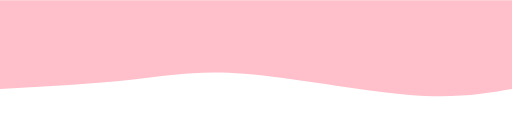
t = 0.00 s
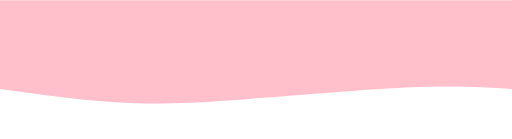
t = 0.75 s
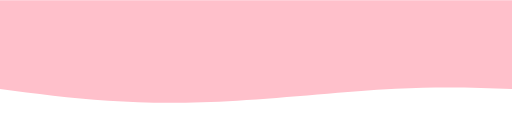
t = 1.25 s
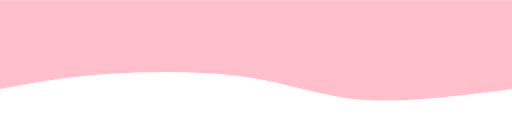
t = 2.00 s
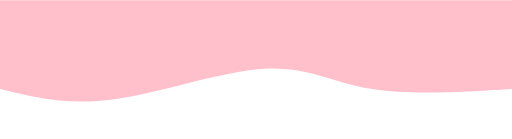
t = 2.75 s
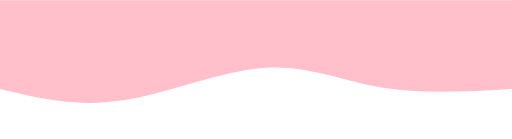
t = 3.25 s

The animated SVG that drew these frames (rendered in a browser with its animation timeline set to each time). Animation: 1 CSS @keyframes rule; one cycle of 4.00 s, repeats indefinitely.

<svg width="100%" height="100%" id="svg" viewBox="0 0 1440 390" xmlns="http://www.w3.org/2000/svg" class="transition duration-300 ease-in-out delay-150"><style>
          .path-0{
            animation:pathAnim-0 4s;
            animation-timing-function: linear;
            animation-iteration-count: infinite;
          }
          @keyframes pathAnim-0{
            0%{
              d: path("M 0,400 L 0,150 C 80.67857142857142,136.21428571428572 161.35714285714283,122.42857142857142 296,134 C 430.64285714285717,145.57142857142858 619.2500000000001,182.5 753,193 C 886.7499999999999,203.5 965.6428571428571,187.57142857142856 1071,176 C 1176.357142857143,164.42857142857144 1308.1785714285716,157.21428571428572 1440,150 L 1440,400 L 0,400 Z");
            }
            25%{
              d: path("M 0,400 L 0,150 C 79.28571428571428,161.67857142857144 158.57142857142856,173.35714285714286 297,161 C 435.42857142857144,148.64285714285714 633,112.25000000000001 782,95 C 931,77.74999999999999 1031.4285714285713,79.64285714285714 1133,92 C 1234.5714285714287,104.35714285714286 1337.2857142857142,127.17857142857143 1440,150 L 1440,400 L 0,400 Z");
            }
            50%{
              d: path("M 0,400 L 0,150 C 150.14285714285717,130.57142857142856 300.28571428571433,111.14285714285714 419,120 C 537.7142857142857,128.85714285714286 625,166 746,184 C 867,202 1021.7142857142858,200.85714285714286 1143,192 C 1264.2857142857142,183.14285714285714 1352.142857142857,166.57142857142856 1440,150 L 1440,400 L 0,400 Z");
            }
            75%{
              d: path("M 0,400 L 0,150 C 142.53571428571428,144.75 285.07142857142856,139.5 390,161 C 494.92857142857144,182.5 562.25,230.75 682,215 C 801.75,199.25 973.9285714285713,119.5 1109,98 C 1244.0714285714287,76.5 1342.0357142857142,113.25 1440,150 L 1440,400 L 0,400 Z");
            }
            100%{
              d: path("M 0,400 L 0,150 C 80.67857142857142,136.21428571428572 161.35714285714283,122.42857142857142 296,134 C 430.64285714285717,145.57142857142858 619.2500000000001,182.5 753,193 C 886.7499999999999,203.5 965.6428571428571,187.57142857142856 1071,176 C 1176.357142857143,164.42857142857144 1308.1785714285716,157.21428571428572 1440,150 L 1440,400 L 0,400 Z");
            }
          }</style><path d="M 0,400 L 0,150 C 80.67857142857142,136.21428571428572 161.35714285714283,122.42857142857142 296,134 C 430.64285714285717,145.57142857142858 619.2500000000001,182.5 753,193 C 886.7499999999999,203.5 965.6428571428571,187.57142857142856 1071,176 C 1176.357142857143,164.42857142857144 1308.1785714285716,157.21428571428572 1440,150 L 1440,400 L 0,400 Z" stroke="none" stroke-width="0" fill="#ffc0cb" fill-opacity="1" class="transition-all duration-300 ease-in-out delay-150 path-0" transform="rotate(-180 720 200)"></path></svg>
